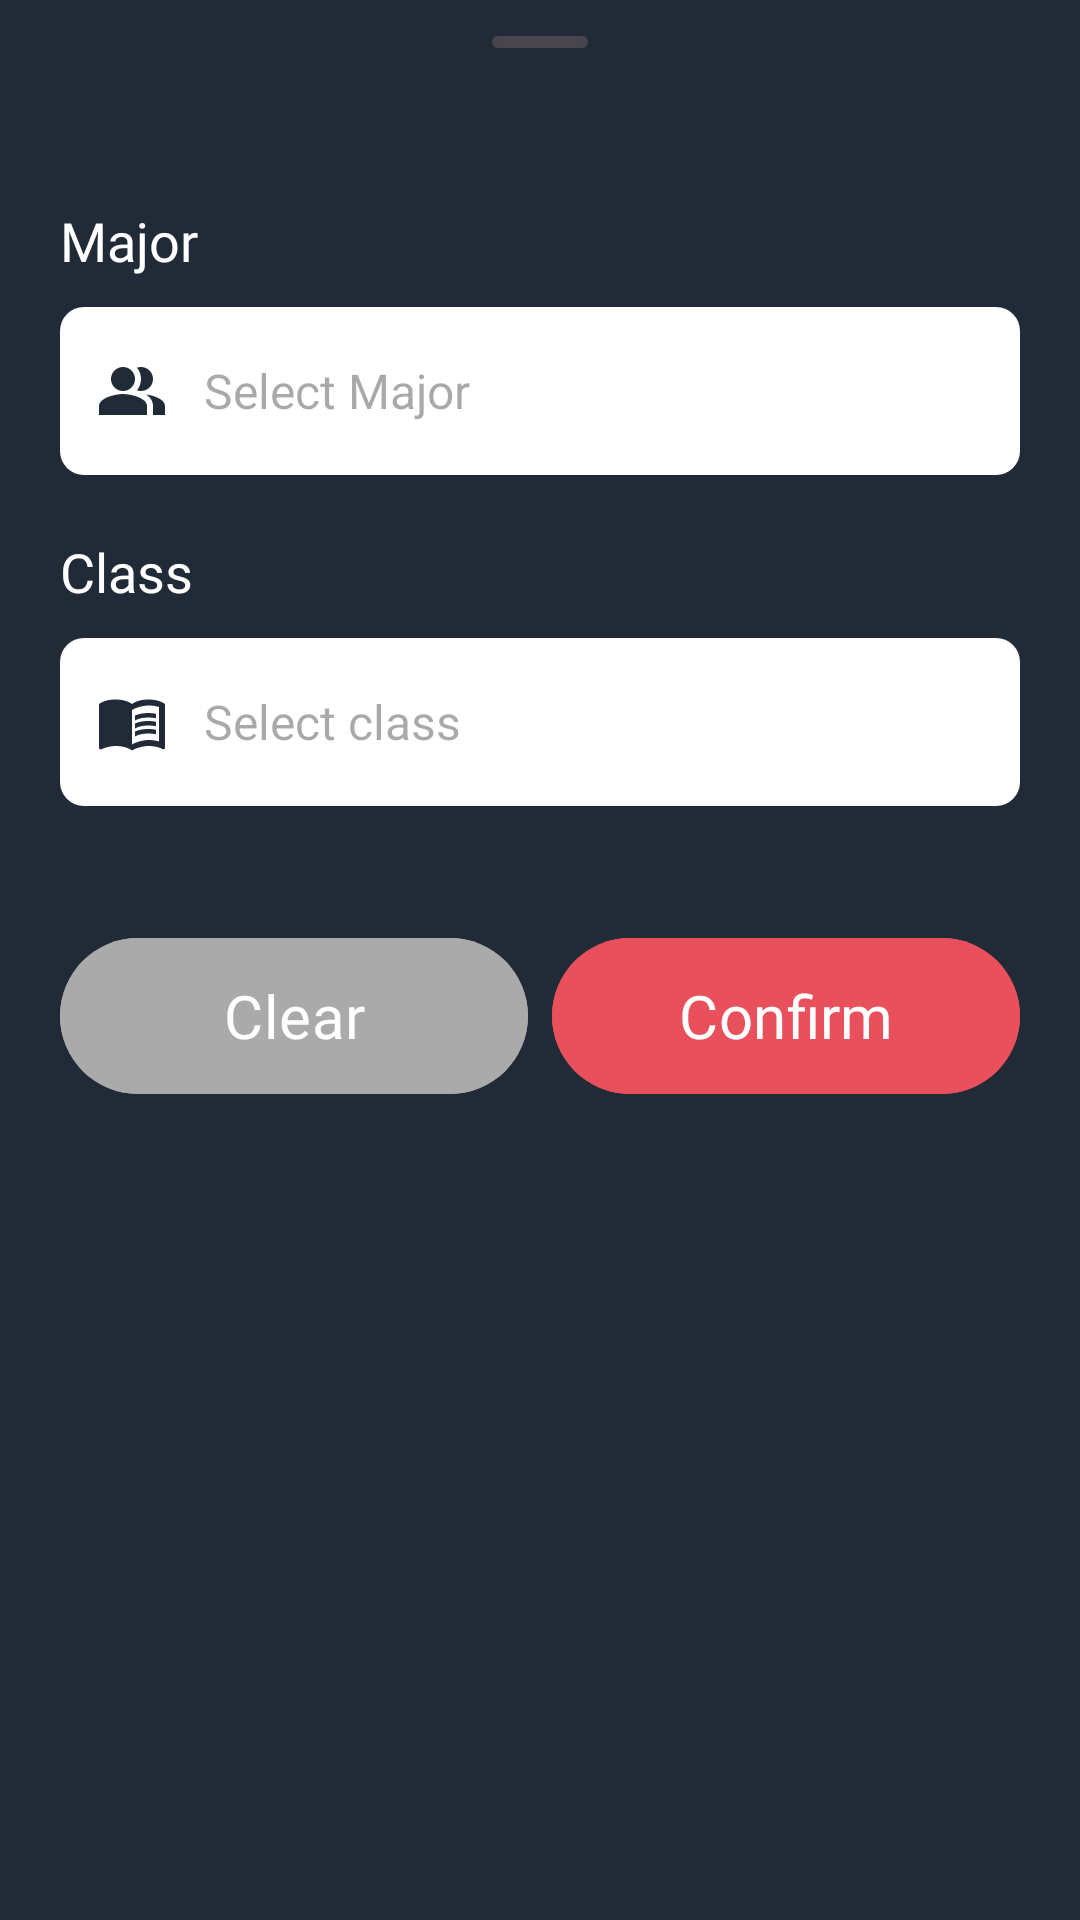

Write the Android layout XML for this screen, with the resource values it uses.
<!-- AndroidManifest.xml: application theme Theme.MyApplication -->
<!-- res/layout/admin_bottom_sheet_filter_student.xml -->
<?xml version="1.0" encoding="utf-8"?>
<LinearLayout xmlns:android="http://schemas.android.com/apk/res/android"
    xmlns:tools="http://schemas.android.com/tools"
    android:layout_width="match_parent"
    android:layout_height="match_parent"
    android:background="@color/grey"
    android:orientation="vertical"
    android:paddingHorizontal="20dp"
    android:paddingBottom="20dp"
    tools:ignore="HardcodedText">

    <com.google.android.material.bottomsheet.BottomSheetDragHandleView
        android:layout_width="match_parent"
        android:layout_height="wrap_content" />

    <LinearLayout
        android:id="@+id/choose"
        android:layout_width="match_parent"
        android:layout_height="wrap_content"
        android:layout_marginTop="20dp"
        android:orientation="vertical">

        
        <LinearLayout
            android:layout_width="match_parent"
            android:layout_height="wrap_content"
            android:layout_marginBottom="20dp"
            android:orientation="vertical">

            <TextView
                android:layout_width="wrap_content"
                android:layout_height="wrap_content"
                android:layout_marginBottom="10dp"
                android:fontFamily="@font/opensans_bold"
                android:text="Major"
                android:textColor="@color/white"
                android:textSize="18sp" />

            <EditText
                android:id="@+id/edtMajor"
                android:layout_width="match_parent"
                android:layout_height="56dp"
                android:background="@drawable/custom_input"
                android:clickable="false"
                android:drawableStart="@drawable/ic_class"
                android:drawablePadding="12dp"
                android:ems="10"
                android:hint="Select Major"
                android:focusable="false"
                android:inputType="none"
                android:paddingStart="12dp"
                android:paddingEnd="12dp"
                android:textColor="@color/grey"
                android:textSize="16sp"
                tools:ignore="Autofill,LabelFor" />

        </LinearLayout>

        
        <LinearLayout
            android:layout_width="match_parent"
            android:layout_height="wrap_content"
            android:layout_marginBottom="20dp"
            android:orientation="vertical">

            <TextView
                android:layout_width="wrap_content"
                android:layout_height="wrap_content"
                android:layout_marginBottom="10dp"
                android:fontFamily="@font/opensans_bold"
                android:text="Class"
                android:textColor="@color/white"
                android:textSize="18sp" />

            <EditText
                android:id="@+id/edtClass"
                android:layout_width="match_parent"
                android:layout_height="56dp"
                android:background="@drawable/custom_input"
                android:clickable="false"
                android:drawableStart="@drawable/ic_books"
                android:drawablePadding="12dp"
                android:ems="10"
                android:hint="Select class"
                android:focusable="false"
                android:inputType="none"
                android:paddingStart="12dp"
                android:paddingEnd="12dp"
                android:textColor="@color/grey"
                android:textSize="16sp"
                tools:ignore="Autofill,LabelFor" />

        </LinearLayout>

    </LinearLayout>

    
    <LinearLayout
        android:layout_width="match_parent"
        android:layout_height="wrap_content"
        android:orientation="horizontal"
        android:layout_marginTop="20dp">

        <com.google.android.material.button.MaterialButton
            android:id="@+id/btnClear"
            android:layout_width="0dp"
            android:layout_height="60dp"
            android:layout_marginEnd="8dp"
            android:layout_weight="1"
            android:backgroundTint="@android:color/darker_gray"
            android:fontFamily="@font/opensans_bold"
            android:text="Clear"
            android:textSize="20sp" />

        <com.google.android.material.button.MaterialButton
            android:id="@+id/btnConfirm"
            android:layout_width="0dp"
            android:layout_height="60dp"
            android:layout_weight="1"
            android:backgroundTint="@color/primaryColor"
            android:fontFamily="@font/opensans_bold"
            android:text="Confirm"
            android:textSize="20sp" />

    </LinearLayout>


</LinearLayout>
<!-- resources referenced by this layout -->
<resources>
  <color name="grey">#212a37</color>
  <color name="primaryColor">#e8505b</color>
  <color name="white">#FFFFFFFF</color>
  <!-- drawable custom_input (drawable) -->
  <?xml version="1.0" encoding="utf-8"?>
  <selector xmlns:android="http://schemas.android.com/apk/res/android">
      <item>
          <shape android:shape="rectangle">
              <solid android:color="@color/white" />
              <corners android:radius="8dp" />
          </shape>
      </item>
  
      <item>
          <shape android:shape="rectangle">
              <solid android:color="@color/white" />
              <corners android:radius="8dp" />
              <stroke android:width="2dp" android:color="@color/grey" />
          </shape>
      </item>
  </selector>
  <!-- drawable ic_books (drawable) -->
  <vector xmlns:android="http://schemas.android.com/apk/res/android"
      android:width="24dp"
      android:height="24dp"
      android:autoMirrored="true"
      android:tint="#212A37"
      android:viewportWidth="24"
      android:viewportHeight="24">
  
      <path
          android:fillColor="@android:color/white"
          android:pathData="M21,5c-1.11,-0.35 -2.33,-0.5 -3.5,-0.5c-1.95,0 -4.05,0.4 -5.5,1.5c-1.45,-1.1 -3.55,-1.5 -5.5,-1.5S2.45,4.9 1,6v14.65c0,0.25 0.25,0.5 0.5,0.5c0.1,0 0.15,-0.05 0.25,-0.05C3.1,20.45 5.05,20 6.5,20c1.95,0 4.05,0.4 5.5,1.5c1.35,-0.85 3.8,-1.5 5.5,-1.5c1.65,0 3.35,0.3 4.75,1.05c0.1,0.05 0.15,0.05 0.25,0.05c0.25,0 0.5,-0.25 0.5,-0.5V6C22.4,5.55 21.75,5.25 21,5zM21,18.5c-1.1,-0.35 -2.3,-0.5 -3.5,-0.5c-1.7,0 -4.15,0.65 -5.5,1.5V8c1.35,-0.85 3.8,-1.5 5.5,-1.5c1.2,0 2.4,0.15 3.5,0.5V18.5z" />
  
      <path
          android:fillColor="@android:color/white"
          android:pathData="M17.5,10.5c0.88,0 1.73,0.09 2.5,0.26V9.24C19.21,9.09 18.36,9 17.5,9c-1.7,0 -3.24,0.29 -4.5,0.83v1.66C14.13,10.85 15.7,10.5 17.5,10.5z" />
  
      <path
          android:fillColor="@android:color/white"
          android:pathData="M13,12.49v1.66c1.13,-0.64 2.7,-0.99 4.5,-0.99c0.88,0 1.73,0.09 2.5,0.26V11.9c-0.79,-0.15 -1.64,-0.24 -2.5,-0.24C15.8,11.66 14.26,11.96 13,12.49z" />
  
      <path
          android:fillColor="@android:color/white"
          android:pathData="M17.5,14.33c-1.7,0 -3.24,0.29 -4.5,0.83v1.66c1.13,-0.64 2.7,-0.99 4.5,-0.99c0.88,0 1.73,0.09 2.5,0.26v-1.52C19.21,14.41 18.36,14.33 17.5,14.33z" />
  
  </vector>
  <!-- drawable ic_class (drawable) -->
  <vector xmlns:android="http://schemas.android.com/apk/res/android"
      android:width="24dp"
      android:height="24dp"
      android:tint="#212A37"
      android:viewportWidth="24"
      android:viewportHeight="24">
  
      <path
          android:fillColor="@android:color/white"
          android:fillType="evenOdd"
          android:pathData="M16.67,13.13C18.04,14.06 19,15.32 19,17v3h4v-3C23,14.82 19.43,13.53 16.67,13.13z" />
  
      <path
          android:fillColor="@android:color/white"
          android:fillType="evenOdd"
          android:pathData="M9,8m-4,0a4,4 0,1 1,8 0a4,4 0,1 1,-8 0" />
  
      <path
          android:fillColor="@android:color/white"
          android:fillType="evenOdd"
          android:pathData="M15,12c2.21,0 4,-1.79 4,-4c0,-2.21 -1.79,-4 -4,-4c-0.47,0 -0.91,0.1 -1.33,0.24C14.5,5.27 15,6.58 15,8s-0.5,2.73 -1.33,3.76C14.09,11.9 14.53,12 15,12z" />
  
      <path
          android:fillColor="@android:color/white"
          android:fillType="evenOdd"
          android:pathData="M9,13c-2.67,0 -8,1.34 -8,4v3h16v-3C17,14.34 11.67,13 9,13z" />
  
  </vector>
  <style name="Theme.MyApplication" parent="Base.Theme.MyApplication" />
  <style name="Base.Theme.MyApplication" parent="Theme.Material3.DayNight.NoActionBar">
          <item name="android:statusBarColor">@color/grey</item>
      </style>
</resources>
